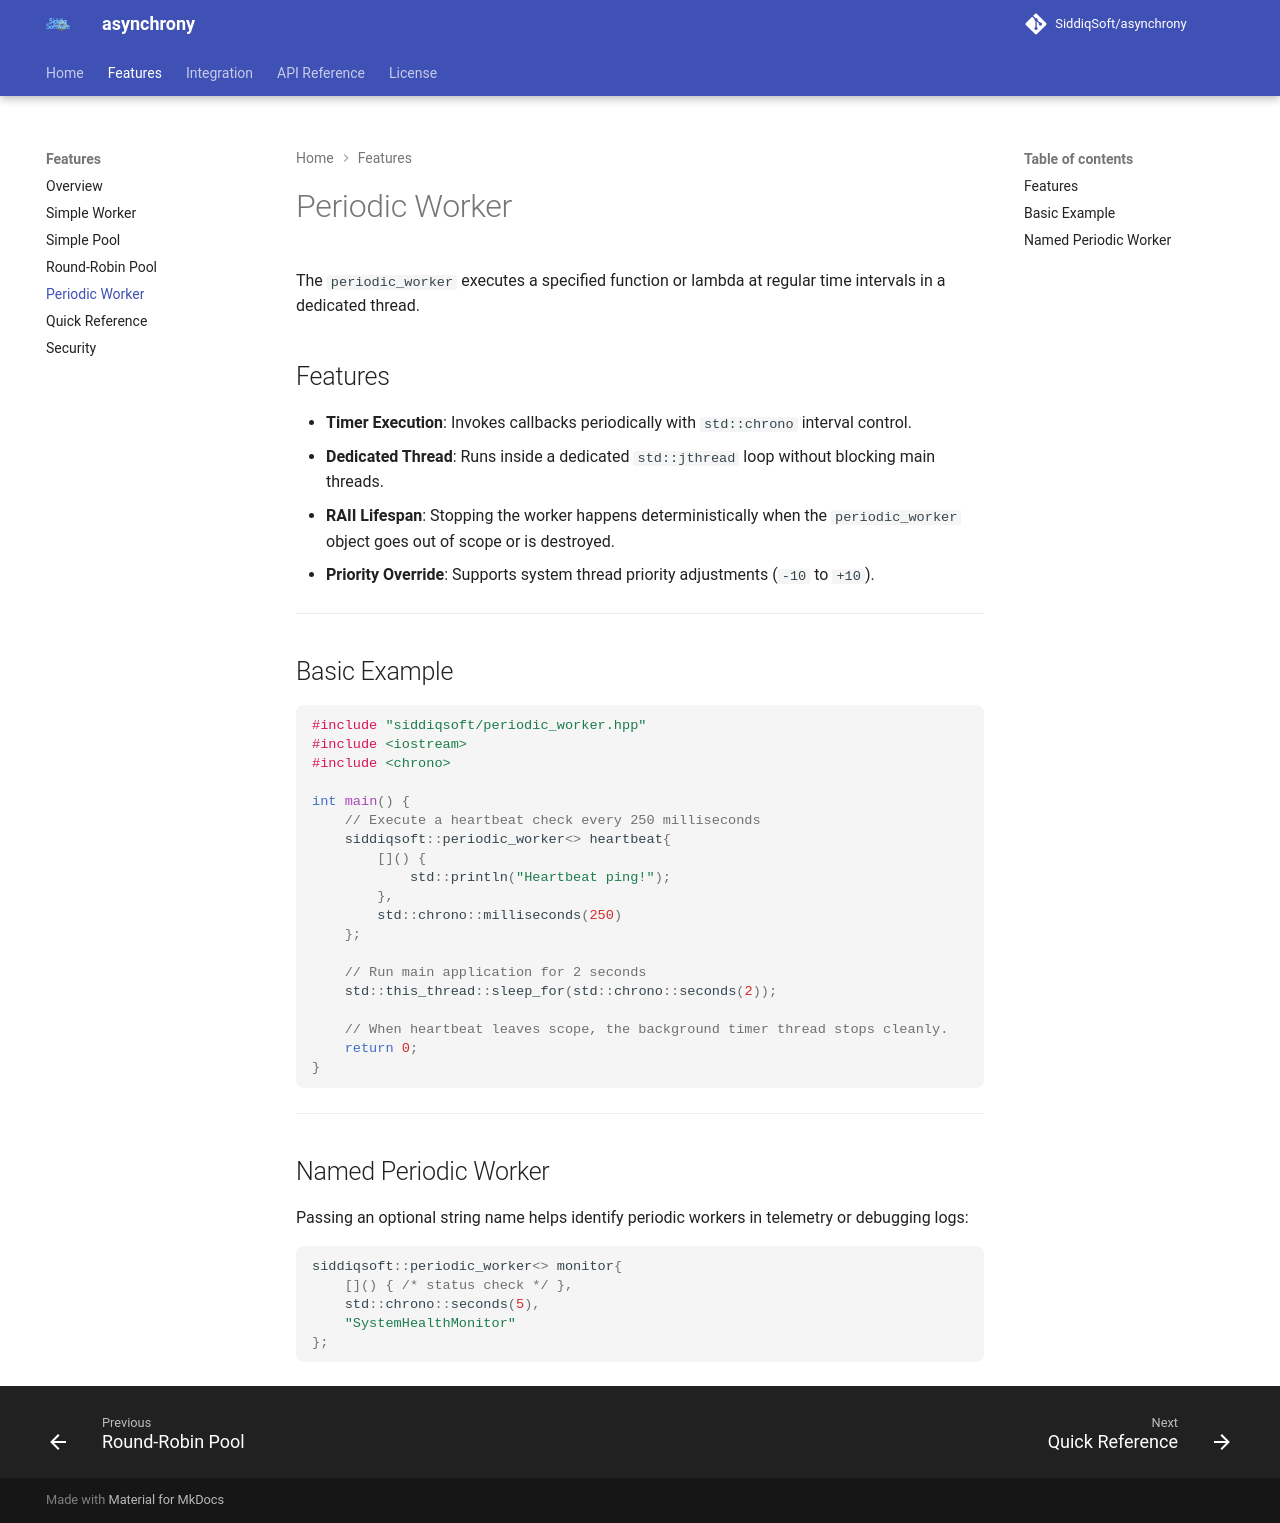

repository: SiddiqSoft/asynchrony · page: features/periodic_worker/index.html · generator: mkdocs

# Periodic Worker

The `periodic_worker` executes a specified function or lambda at regular time intervals in a dedicated thread.

## Features

- **Timer Execution**: Invokes callbacks periodically with `std::chrono` interval control.
- **Dedicated Thread**: Runs inside a dedicated `std::jthread` loop without blocking main threads.
- **RAII Lifespan**: Stopping the worker happens deterministically when the `periodic_worker` object goes out of scope or is destroyed.
- **Priority Override**: Supports system thread priority adjustments (`-10` to `+10`).

---

## Basic Example

```cpp
#include "siddiqsoft/periodic_worker.hpp"
#include <iostream>
#include <chrono>

int main() {
    // Execute a heartbeat check every 250 milliseconds
    siddiqsoft::periodic_worker<> heartbeat{
        []() {
            std::println("Heartbeat ping!");
        },
        std::chrono::milliseconds(250)
    };

    // Run main application for 2 seconds
    std::this_thread::sleep_for(std::chrono::seconds(2));

    // When heartbeat leaves scope, the background timer thread stops cleanly.
    return 0;
}
```

---

## Named Periodic Worker

Passing an optional string name helps identify periodic workers in telemetry or debugging logs:

```cpp
siddiqsoft::periodic_worker<> monitor{
    []() { /* status check */ },
    std::chrono::seconds(5),
    "SystemHealthMonitor"
};
```
